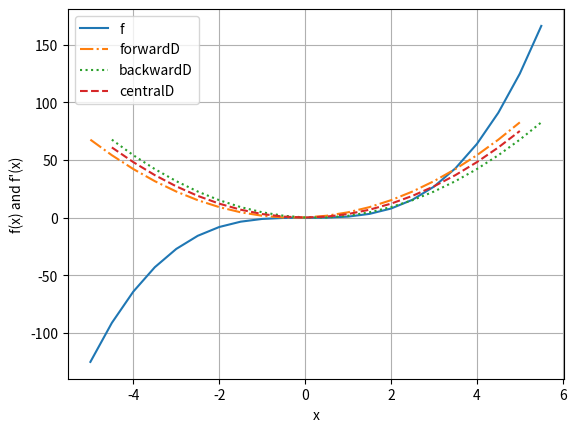
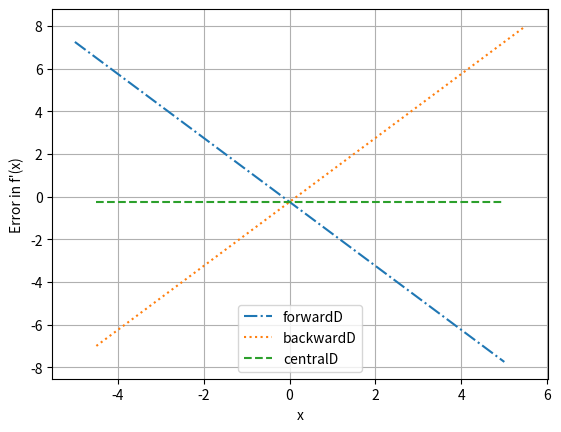

Here is the Python script that generated these plots, in order:
# -*- coding: utf-8 -*-
"""
Created on Mon Jul 26 21:30:23 2021

@author: uqcleon4
"""

import numpy as np
import matplotlib.pyplot as plt

# Define functions and their derivatives
def xCubed(x):
    return x*x*x

def fPrime(x):
    return 3*x*x

# Create arrays for x and f(x)
h = 0.5
x = np.arange(-5,6,h,dtype=float)
f = xCubed(x)

# Calculate the forward, backward and central differences
forwardD = np.empty_like(f)
forwardD[:-1] = (f[1:]-f[:-1])/h

backwardD = np.empty_like(f)
backwardD[1:] = (f[1:]-f[:-1])/h

centralD = np.empty_like(f)
centralD[1:-1] = (f[2:]-f[:-2])/(2*h)

# Calculate the error associated with each difference approach
fd = fPrime(x)
errors = np.zeros((3,x.size))
errors[0,:-1] = (fd[:-1]-forwardD[:-1])
errors[1,1:] = (fd[1:]-backwardD[1:])
errors[2,1:-1] = (fd[1:-1]-centralD[1:-1])

# Plot the function and each derivative approximation
fig,ax = plt.subplots()
ax.plot(x, f,
        x[:-1], forwardD[:-1], '-.',
        x[1:], backwardD[1:], ':',
        x[1:-1], centralD[1:-1], '--')
ax.set(xlabel="x", ylabel="f(x) and f'(x)")
ax.legend(["f", "forwardD","backwardD", "centralD"])
ax.grid()

# Plot the error associated with each difference approach
fig2,ax2 = plt.subplots()
ax2.plot(x[:-1], errors[0,:-1], '-.',
         x[1:], errors[1,1:], ':',
         x[1:-1], errors[2,1:-1], '--')
ax2.set(xlabel="x", ylabel="Error in f'(x)")
ax2.legend(["forwardD","backwardD", "centralD"])
ax2.grid()

plt.show()
